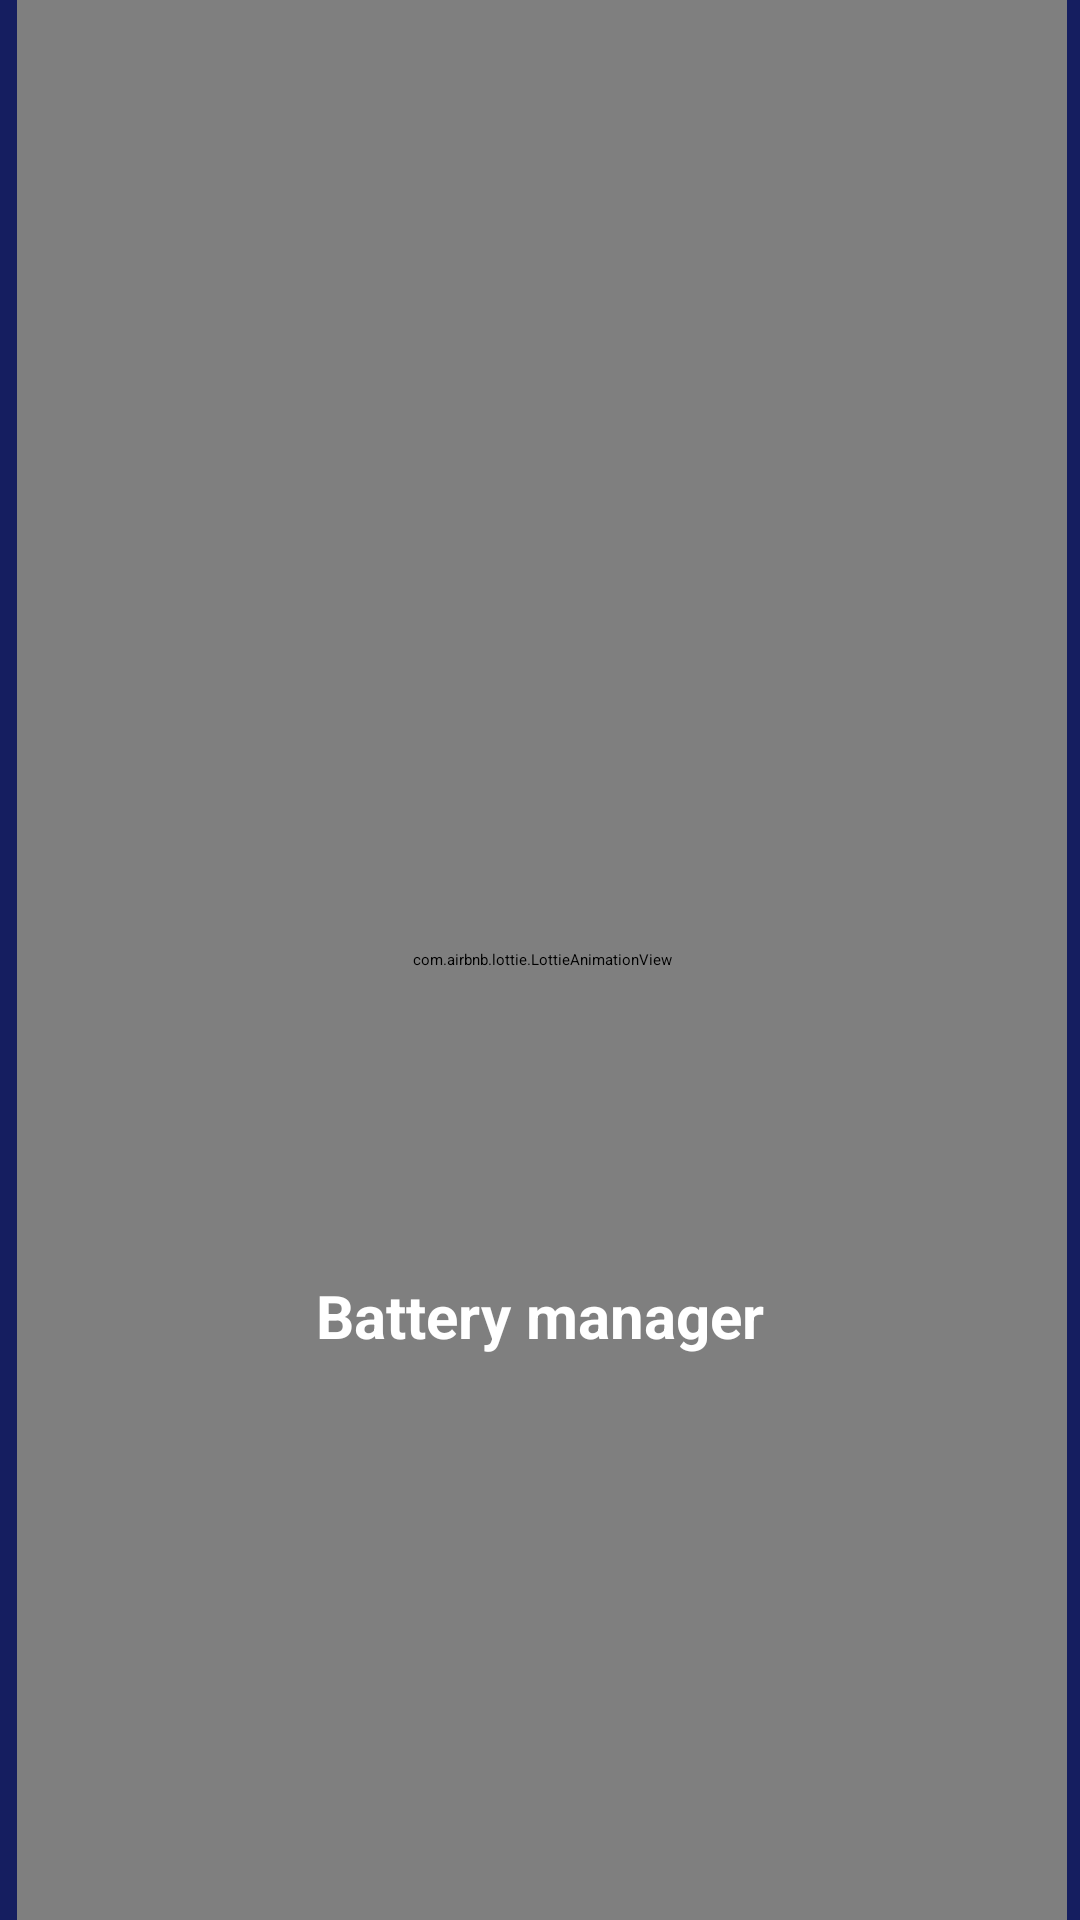

Here is an Android app screen rendered from its layout file. Give the layout XML and the strings, colors and styles it references.
<!-- AndroidManifest.xml: application theme Theme.BatteryManager -->
<!-- res/layout/activity_splash.xml -->
<?xml version="1.0" encoding="utf-8"?>
<androidx.constraintlayout.widget.ConstraintLayout xmlns:android="http://schemas.android.com/apk/res/android"
    xmlns:app="http://schemas.android.com/apk/res-auto"
    xmlns:tools="http://schemas.android.com/tools"
    android:layout_width="match_parent"
    android:layout_height="match_parent"
    tools:context=".Activity.SplashActivity"
    android:background="@color/backgroundColor">

    <com.airbnb.lottie.LottieAnimationView
        android:id="@+id/animation_view"
        android:layout_width="350dp"
        android:layout_height="0dp"

        app:layout_constraintBottom_toBottomOf="parent"


        app:layout_constraintEnd_toEndOf="parent"
        app:layout_constraintHorizontal_bias="0.565"
        app:layout_constraintStart_toStartOf="parent"
        app:layout_constraintTop_toTopOf="parent"
        app:layout_constraintVertical_bias="0.0"
        app:lottie_autoPlay="true"
        app:lottie_loop="true"
        app:lottie_rawRes="@raw/battery" />


    <TextView
        android:layout_width="wrap_content"
        android:layout_height="wrap_content"
        android:layout_marginBottom="188dp"
        android:text="@string/app_name"
        android:textColor="@color/white"
        android:textSize="@dimen/large_text"
        android:textStyle="bold"
        app:layout_constraintBottom_toBottomOf="@+id/animation_view"
        app:layout_constraintEnd_toEndOf="parent"
        app:layout_constraintStart_toStartOf="parent" />

    <TextView
        android:id="@+id/help_text"

        android:layout_width="wrap_content"
        android:layout_height="wrap_content"
        android:layout_marginBottom="144dp"
        android:textColor="@color/white"
        android:textSize="@dimen/normal_text"
        android:textStyle="bold"
        app:layout_constraintBottom_toBottomOf="@+id/animation_view"
        app:layout_constraintEnd_toEndOf="parent"
        app:layout_constraintHorizontal_bias="0.498"
        app:layout_constraintStart_toStartOf="parent" />


</androidx.constraintlayout.widget.ConstraintLayout>
<!-- resources referenced by this layout -->
<resources>
  <color name="backgroundColor">#151E60</color>
  <color name="white">#FFFFFFFF</color>
  <dimen name="large_text">20sp</dimen>
  <dimen name="normal_text">15sp</dimen>
  <string name="app_name">Battery manager</string>
  <style name="Theme.BatteryManager" parent="Theme.MaterialComponents.DayNight.NoActionBar">
          
          <item name="colorPrimary">@color/purple_500</item>
          <item name="colorPrimaryVariant">#151E60</item>
          <item name="colorOnPrimary">@color/white</item>
          
          <item name="colorSecondary">@color/teal_200</item>
          <item name="colorSecondaryVariant">@color/teal_700</item>
          <item name="colorOnSecondary">@color/black</item>
          
          <item name="android:statusBarColor" tools:targetApi="l">?attr/colorPrimaryVariant</item>
          
      </style>
  <color name="purple_500">#FF6200EE</color>
  <color name="teal_200">#FF03DAC5</color>
  <color name="teal_700">#FF018786</color>
  <color name="black">#FF000000</color>
</resources>
